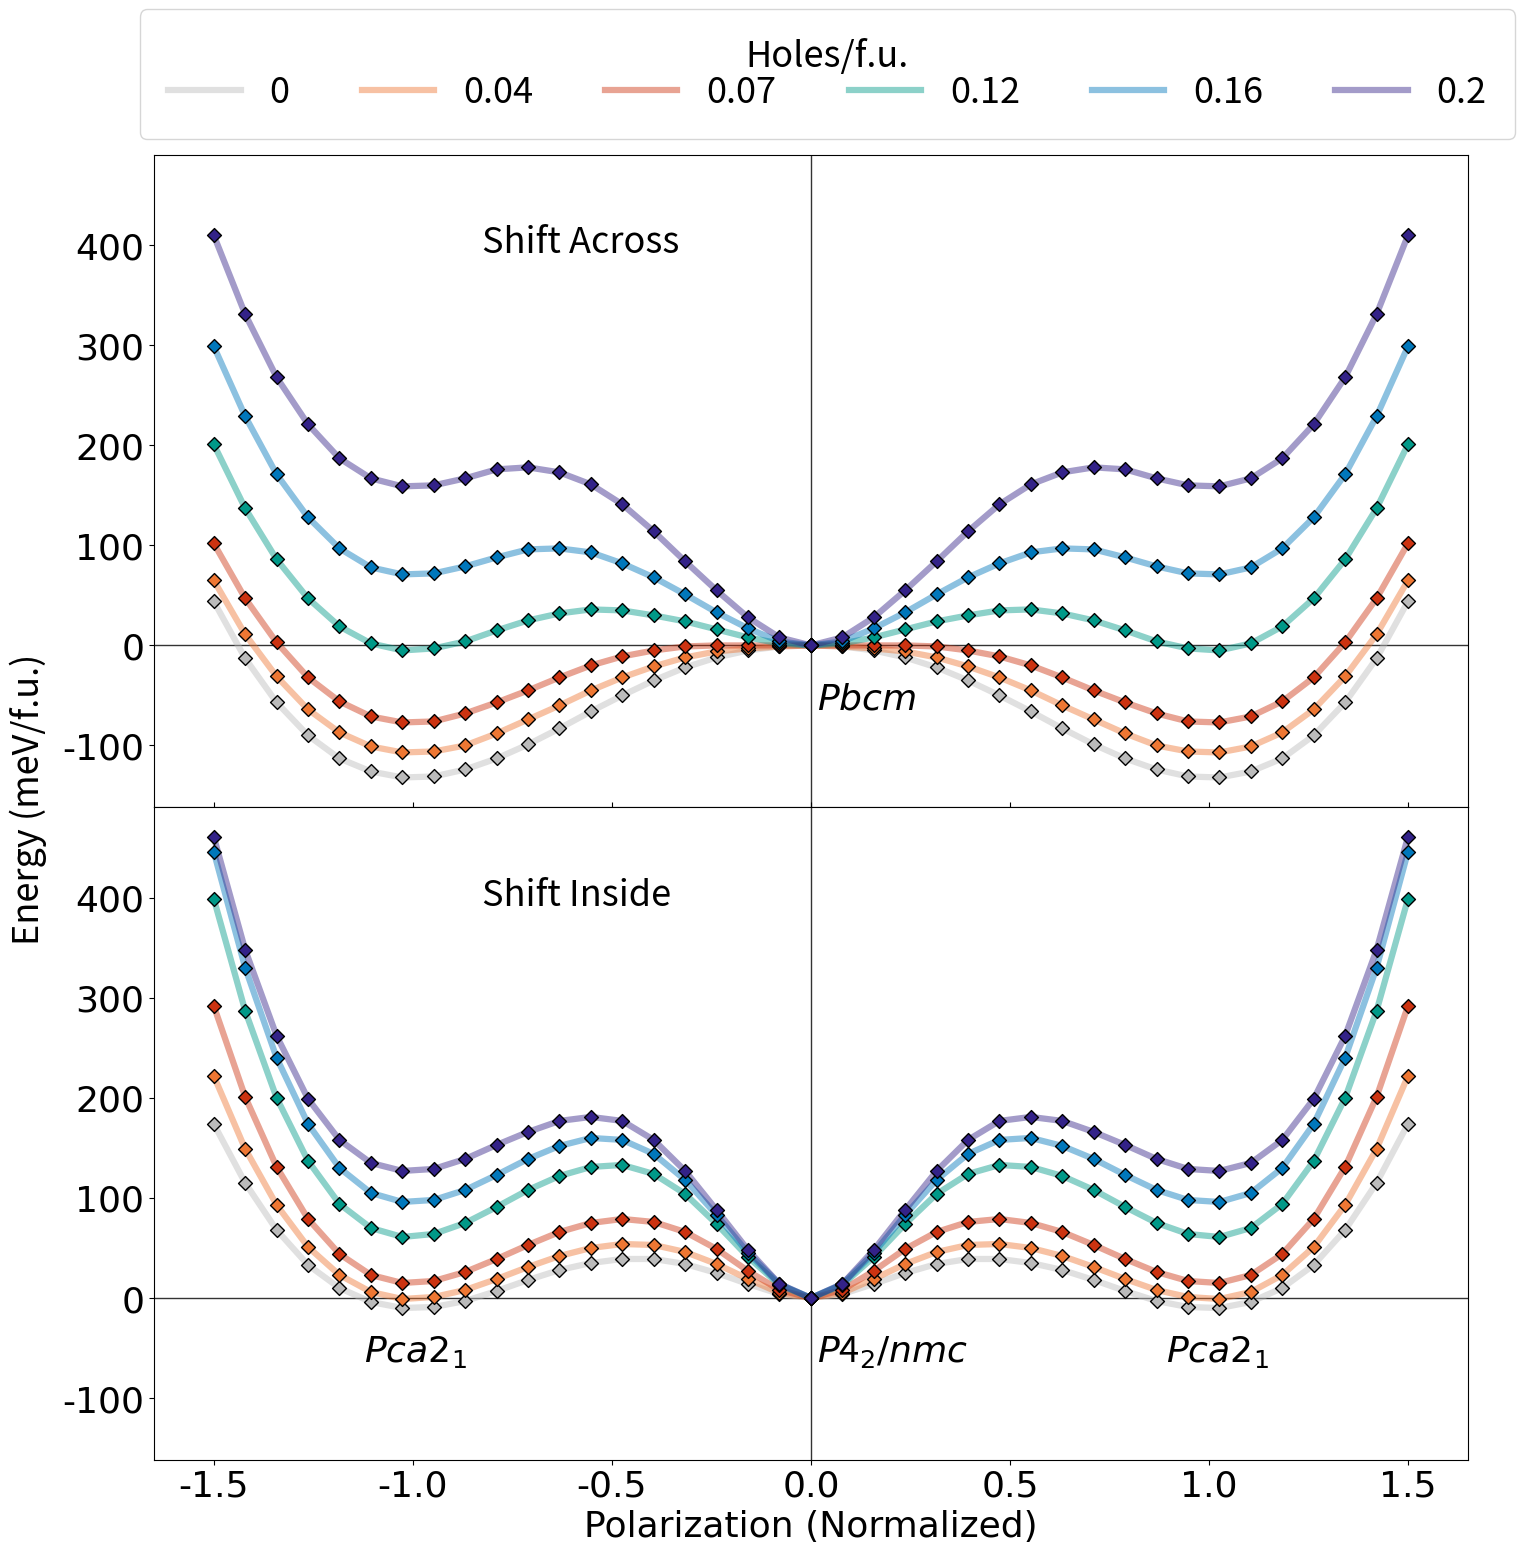

Write Python code to recreate this figure. (Note: this script raises an exception after producing the figure.)
import matplotlib.pyplot as plt
import matplotlib as mpl
import numpy as np

mpl.rc('font' , family = 'Helvetica')

fig_path = '/Users/<user>/Library/CloudStorage/Box-Box/Charge Doping/Figures/Figures_revised/'
save = True

def flipper(arr) :
	arr = arr.astype(int)
	temp = np.flip(arr[1 :])
	return np.concatenate((temp , arr))

pbcm_000 = np.array(
		[0 , -1 , -5 , -12 , -22 , -35 , -50 , -66 , -83 , -99 , -113 , -124 , -131 , -132 , -126 , -113 , -90 , -57 ,
		 -13 , 44]
		)
pbcm_000 = flipper(pbcm_000)
pbcm_003 = np.array(
		[0 , -1.25 , -3.5 , -8.25 , -15.5 , -25.5 , -37.75 , -51.75 , -67 , -82.25 , -96.5 , -107.5 , -114.25 , -115.5 ,
		 -110 , -96.25 , -74 , -41.75 , 0.5 , 53.25]
		)
pbcm_003 = flipper(pbcm_003)
pbcm_004 = np.array(
		[0 , -1 , -3 , -6.5 , -12.75 , -21.25 , -32.5 , -45.5 , -60 , -74.75 , -88.75 , -100 , -106.5 , -107.75 ,
		 -101.75 , -87.75 , -64.5 , -31.75 , 11.25 , 65]
		)
pbcm_004 = flipper(pbcm_004)
pbcm_006 = np.array(
		[0 , 0 , -1 , -2 , -5 , -11 , -19 , -29 , -42 , -56 , -69 , -80 , -87 , -88 , -82 , -68 , -44 , -11 , 33 , 87]
		)
pbcm_006 = flipper(pbcm_006)
pbcm_007 = np.array(
		[0 , 0 , 0 , 0 , -1 , -5 , -11 , -20 , -32 , -45 , -57 , -68 , -76 , -77 , -71 , -56 , -32 , 3 , 47 , 102]
		)
pbcm_007 = flipper(pbcm_007)
pbcm_008 = np.array(
		[0 , 0 , 2 , 3 , 3 , 1 , -4 , -11 , -21 , -33 , -45 , -55 , -63 , -64 , -58 , -44 , -20 , 15 , 60 , 116]
		)
pbcm_008 = flipper(pbcm_008)
pbcm_012 = np.array([0 , 2 , 8 , 16 , 24 , 30 , 35 , 36 , 32 , 25 , 15 , 4 , -3 , -5 , 2 , 19 , 47 , 86 , 137 , 201])
pbcm_012 = flipper(pbcm_012)
pbcm_014 = np.array([0 , 1 , 6 , 16 , 26 , 35 , 42 , 46 , 46 , 40 , 31 , 20 , 13 , 12 , 20 , 38 , 67 , 110 , 165 , 233])
pbcm_014 = flipper(pbcm_014)
pbcm_016 = np.array(
		[0 , 4 , 17 , 33 , 51 , 68 , 82 , 93 , 97 , 96 , 88 , 79 , 72 , 71 , 78 , 97 , 128 , 171 , 229 , 299]
		)
pbcm_016 = flipper(pbcm_016)
pbcm_018 = np.array(
		[0 , 6 , 22 , 44 , 68 , 91 , 112 , 127 , 135 , 136 , 130 , 122 , 114 , 113 , 121 , 141 , 173 , 220 , 280 , 356]
		)
pbcm_018 = flipper(pbcm_018)
pbcm_020 = np.array(
		[0 , 8 , 28 , 55 , 84 , 114 , 141 , 161 , 173 , 178 , 176 , 167 , 160 , 159 , 167 , 187 , 221 , 268 , 331 , 410]
		)
pbcm_020 = flipper(pbcm_020)
p42nmc_000 = np.array(
		[0, 4, 14, 25, 34, 39, 39, 35, 28, 18, 7, -3, -9, -10, -4, 10, 33, 68, 115, 174]
		)
p42nmc_000 = flipper(p42nmc_000)
p42nmc_003 = np.array([0 , 4 , 15 , 27 , 38 , 44 , 45 , 42 , 34 , 24 , 13 , 4 , -3 , -4 , 2 , 16 , 40 , 76 , 125 , 187])
p42nmc_003 = flipper(p42nmc_003)
p42nmc_004 = np.array([0 , 5 , 19 , 34 , 46 , 53 , 54 , 50 , 42 , 31 , 19 , 8 , 1 , -1 , 6 , 23 , 51 , 93 , 149 , 222])
p42nmc_004 = flipper(p42nmc_004)
p42nmc_007 = np.array(
		[0, 8, 27, 49, 66, 76, 79, 75, 66, 53, 39, 26, 17, 15, 23, 44, 79, 131, 201, 292]
		)
p42nmc_007 = flipper(p42nmc_007)
p42nmc_012 = np.array([0, 13, 41, 74, 104, 124, 133, 131, 122, 108, 91, 75, 64, 61, 70, 94, 137, 200, 287, 399])
p42nmc_012 = flipper(p42nmc_012)

p42nmc_014 = np.array(
		[0 , 13 , 41 , 74 , 104 , 124 , 133 , 131 , 122 , 108 , 91 , 75 , 64 , 61 , 70 , 94 , 137 , 200 , 287 , 399]
		)
p42nmc_014 = flipper(p42nmc_014)

p42nmc_016 = np.array([0, 14, 45, 83, 118, 144, 158, 160, 152, 139, 123, 108, 98, 96, 105, 130, 174, 240, 330, 446])
p42nmc_016 = flipper(p42nmc_016)

p42nmc_018 = np.array(
		[0 , 14 , 46 , 85 , 122 , 150 , 167 , 170 , 164 , 152 , 138 , 124 , 114 , 112 , 120 , 144 , 186 , 250 , 337 ,
		 451]
		)
p42nmc_018 = flipper(p42nmc_018)
p42nmc_020 = np.array(
		[0 , 14 , 48 , 88 , 127 , 158 , 177 , 181 , 177 , 166 , 153 , 139 , 129 , 127 , 135 , 158 , 199 , 262 , 348 , 461]
		)
p42nmc_020 = flipper(p42nmc_020)
x = np.linspace(-1.5 , 1.5 , 39)
fontsize = 26
colors = ['#332288' , "#0077BB" , "#009988" , "#CC3311" , "#EE7733" , "#BBBBBB"]
colors.reverse()
linewidth = 4.5
alpha = 0.45

fig , axs = plt.subplots(2 , 1 , sharex = True , sharey = True , figsize = (3.39 * 5 , 3.39 * 5))
plt.rcParams["font.family"] = "sans"
plt.subplots_adjust(hspace = 0)
size = 50
marker = 'D'
count = 0
for ax in axs :
	if count == 0 :
		ax.plot(x , pbcm_000 , linewidth = linewidth , alpha = alpha , c = colors[0] , zorder = 3)
		ax.plot(x , pbcm_004 , linewidth = linewidth , alpha = alpha , c = colors[1] , zorder = 3)
		ax.plot(x , pbcm_007 , linewidth = linewidth , alpha = alpha , c = colors[2] , zorder = 3)
		ax.plot(x , pbcm_012 , linewidth = linewidth , alpha = alpha , c = colors[3] , zorder = 3)
		ax.plot(x , pbcm_016 , linewidth = linewidth , alpha = alpha , c = colors[4] , zorder = 3)
		ax.plot(x , pbcm_020 , linewidth = linewidth , alpha = alpha , c = colors[5] , zorder = 3)
		ax.scatter(x , pbcm_000 , marker = marker , edgecolor = 'black' , s = size , facecolor = colors[0] , zorder = 4)
		ax.scatter(x , pbcm_004 , marker = marker , edgecolor = 'black' , s = size , facecolor = colors[1] , zorder = 4)
		ax.scatter(x , pbcm_007 , marker = marker , edgecolor = 'black' , s = size , facecolor = colors[2] , zorder = 4)
		ax.scatter(x , pbcm_012 , marker = marker , edgecolor = 'black' , s = size , facecolor = colors[3] , zorder = 4)
		ax.scatter(x , pbcm_016 , marker = marker , edgecolor = 'black' , s = size , facecolor = colors[4] , zorder = 4)
		ax.scatter(x , pbcm_020 , marker = marker , edgecolor = 'black' , s = size , facecolor = colors[5] , zorder = 4)
		
		ax.axhline(y = 0 , c = 'black' , linestyle = '-' , linewidth = 1 , alpha = 0.8 , zorder = 1)
		ax.axvline(x = 0 , c = 'black' , linestyle = '-' , linewidth = 1 , alpha = 0.8 , zorder = 1)
		
		ax.text(x = 0.505 , y = 0.15 , s = '$Pbcm$' , fontsize = fontsize , transform = ax.transAxes)
		ax.text(x = 0.25 , y = 0.85 , s = 'Shift Across' , fontsize = fontsize , transform = ax.transAxes , )
		ax.label_outer()
		ax.tick_params(axis = 'both' , which = 'major' , labelsize = fontsize , top = False)
		yticks = ax.yaxis.get_major_ticks()
		yticks[-1].label1.set_visible(False)
		count += 1
	else :
		ax.plot(x , p42nmc_000 , linewidth = linewidth , alpha = alpha , c = colors[0] , zorder = 3)
		ax.plot(x , p42nmc_004 , linewidth = linewidth , alpha = alpha , c = colors[1] , zorder = 3)
		ax.plot(x , p42nmc_007 , linewidth = linewidth , alpha = alpha , c = colors[2] , zorder = 3)
		ax.plot(x , p42nmc_012 , linewidth = linewidth , alpha = alpha , c = colors[3] , zorder = 3)
		ax.plot(x , p42nmc_016 , linewidth = linewidth , alpha = alpha , c = colors[4] , zorder = 3)
		ax.plot(x , p42nmc_020 , linewidth = linewidth , alpha = alpha , c = colors[5] , zorder = 3)
		ax.scatter(
				x , p42nmc_000 , marker = marker , edgecolor = 'black' , s = size , facecolor = colors[0] , zorder = 4
				)
		ax.scatter(
				x , p42nmc_004 , marker = marker , edgecolor = 'black' , s = size , facecolor = colors[1] ,
				zorder = 4
				)
		ax.scatter(
				x , p42nmc_007 , marker = marker , edgecolor = 'black' , s = size , facecolor = colors[2] , zorder = 4
				)
		ax.scatter(
				x , p42nmc_012 , marker = marker , edgecolor = 'black' , s = size , facecolor = colors[3] , zorder = 4
				)
		ax.scatter(
				x , p42nmc_016 , marker = marker , edgecolor = 'black' , s = size , facecolor = colors[4] ,
				zorder = 4
				)
		ax.scatter(
				x , p42nmc_020 , marker = marker , edgecolor = 'black' , s = size , facecolor = colors[5] ,
				zorder = 4
				)
		
		ax.axhline(y = 0 , c = 'black' , linestyle = '-' , linewidth = 1 , alpha = 0.8 , zorder = 1)
		ax.axvline(x = 0 , c = 'black' , linestyle = '-' , linewidth = 1 , alpha = 0.8 , zorder = 2)
		
		ax.set_xlabel('Polarization (Normalized)' , fontsize = fontsize)
		ax.text(x = 0.505 , y = 0.15 , s = '$P$4$_{2}/nmc$' , fontsize = fontsize , transform = ax.transAxes)
		ax.text(x = 0.16 , y = 0.15 , s = '$Pca2_{1}$' , fontsize = fontsize , transform = ax.transAxes)
		ax.text(x = 0.77 , y = 0.15 , s = '$Pca2_{1}$' , fontsize = fontsize , transform = ax.transAxes)
		ax.label_outer()
		ax.tick_params(axis = 'both' , which = 'major' , labelsize = fontsize , top = True)
		ax.text(
				x = 0.25 , y = 0.85 , s = 'Shift Inside' , fontsize = fontsize , transform = ax.transAxes
				)
		count += 1
# axes labels
legend = plt.legend(
		['0' , '0.04' , '0.07' , '0.12' , '0.16' , '0.2'] , bbox_to_anchor = (1.05 , 2.25) , ncols = 6 ,
		title = 'Holes/f.u.' , labelspacing = 0.0, borderpad = 0.8,
		fontsize = fontsize
		)
plt.setp(legend.get_title() , fontsize = fontsize)
fig.text(0.04 , 0.5 , 'Energy (meV/f.u.)' , va = 'center' , rotation = 'vertical' , fontsize = fontsize)

# axes
# plt.xticks(np.round(np.linspace(-1.5, 1.5, 11),2), fontsize = fontsize, rotation = 0)
# plt.yticks(np.linspace(-140, 100, 9).astype(int), fontsize = fontsize)

if save :
	plt.savefig(f"{fig_path}switching_pathways.png")
plt.show()
